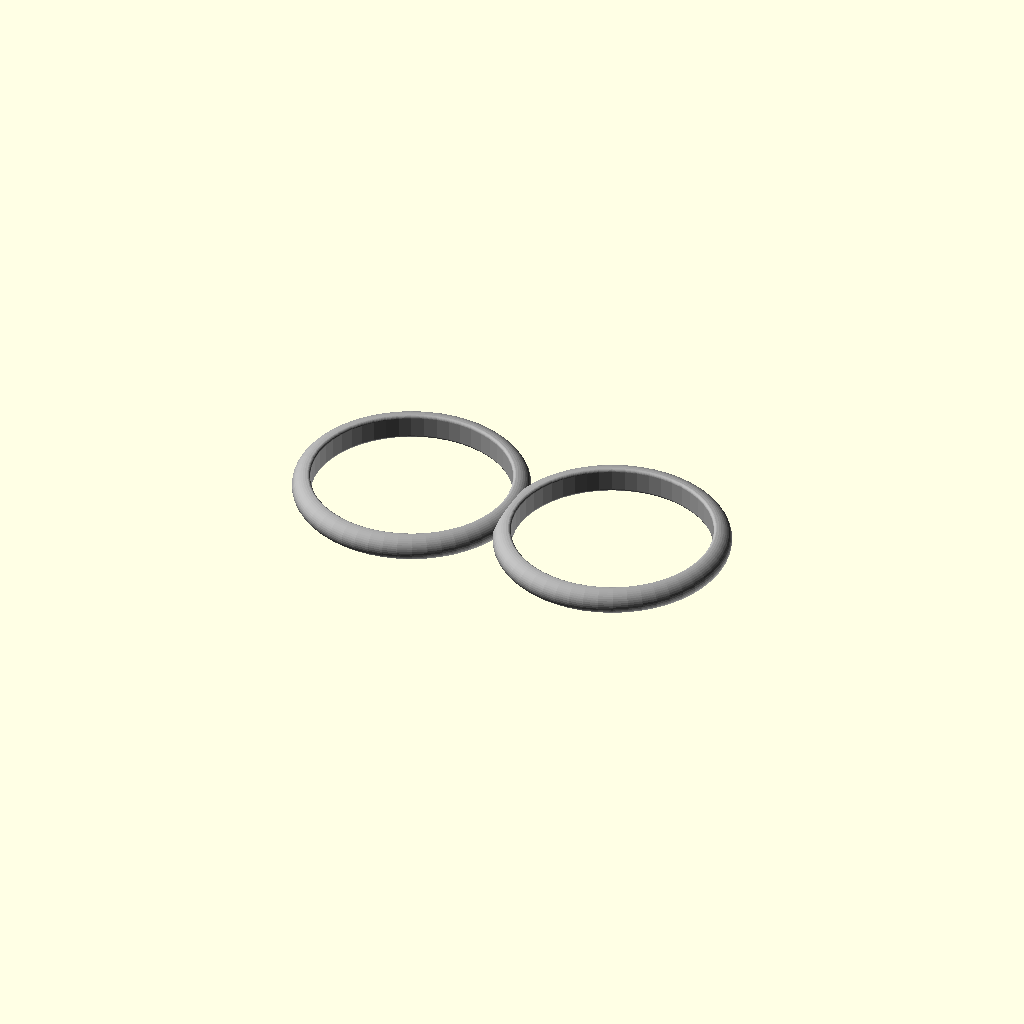
Cell 1 — every parameter at its default value.
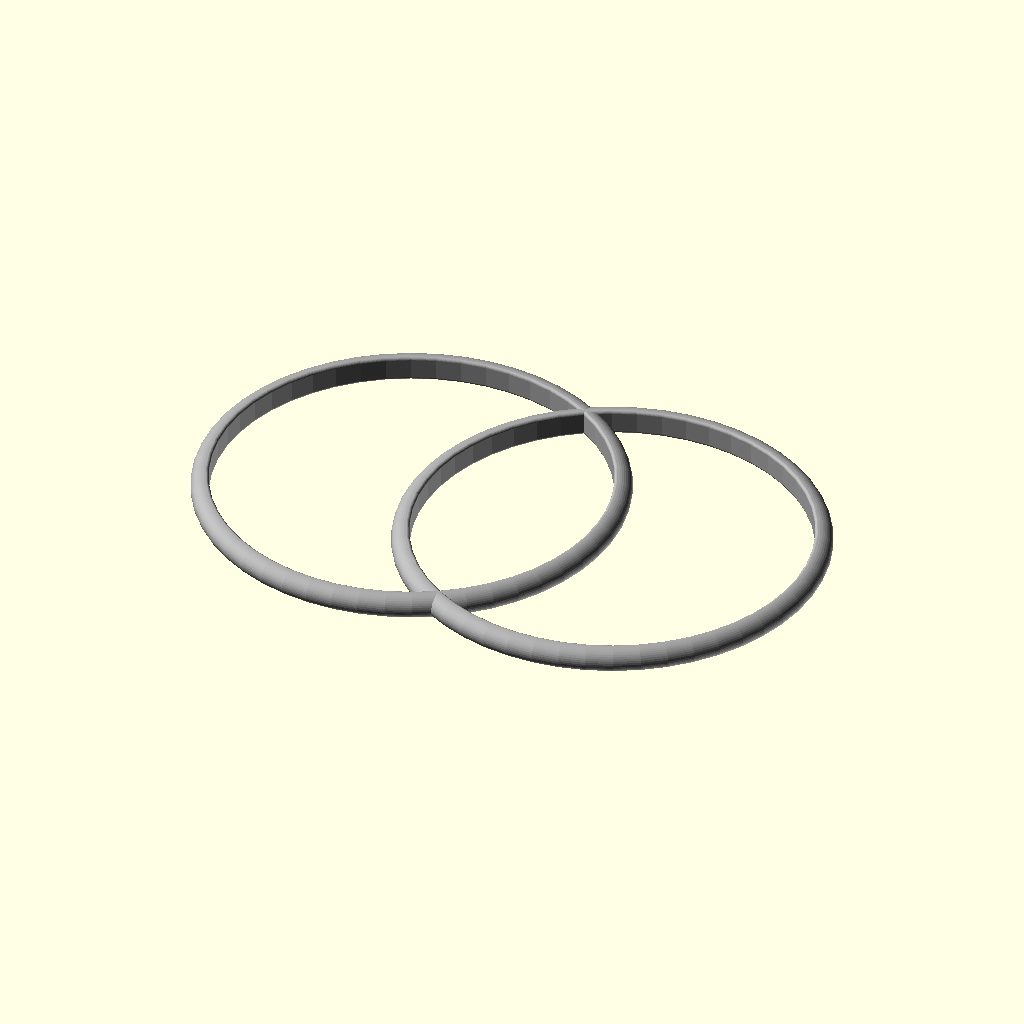
Cell 2 — main_internal_diameter set to 66, the other parameters unchanged.
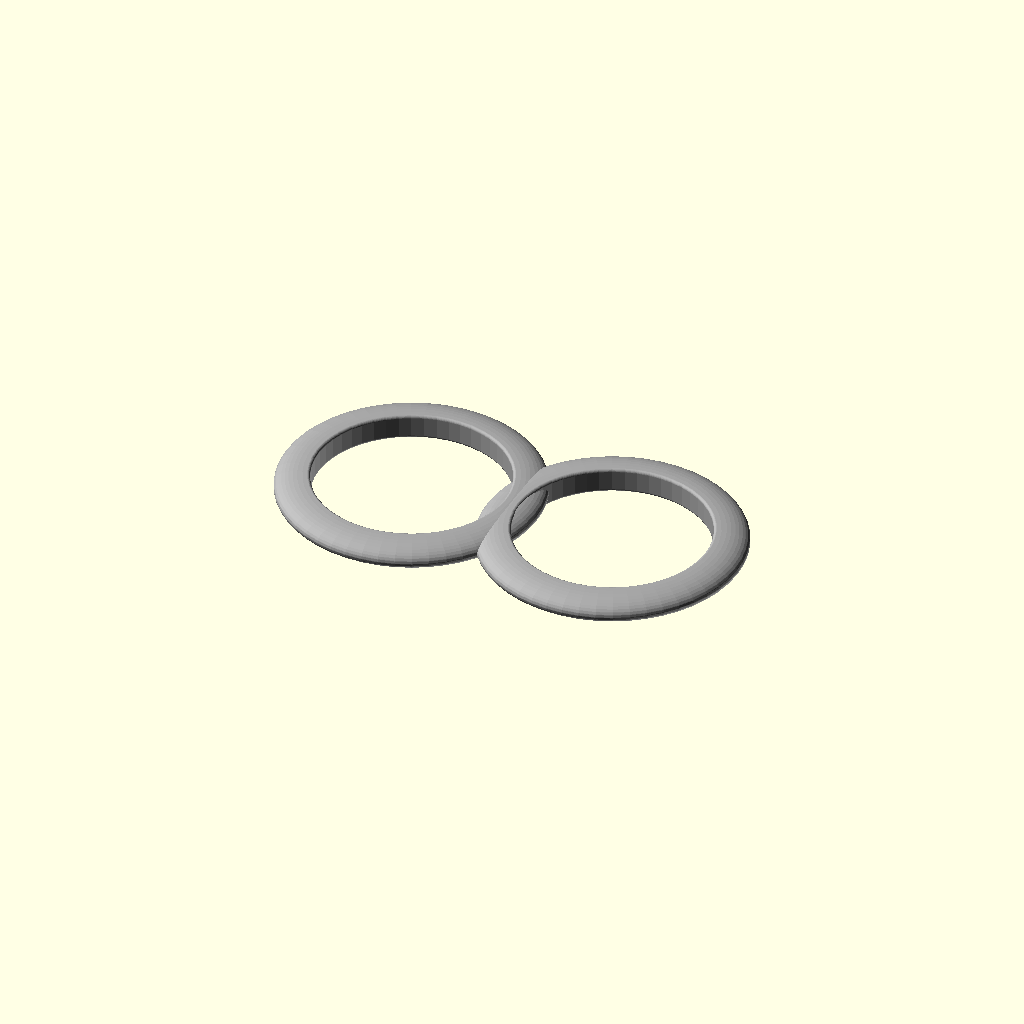
Cell 3 — main_wall set to 6, the other parameters unchanged.
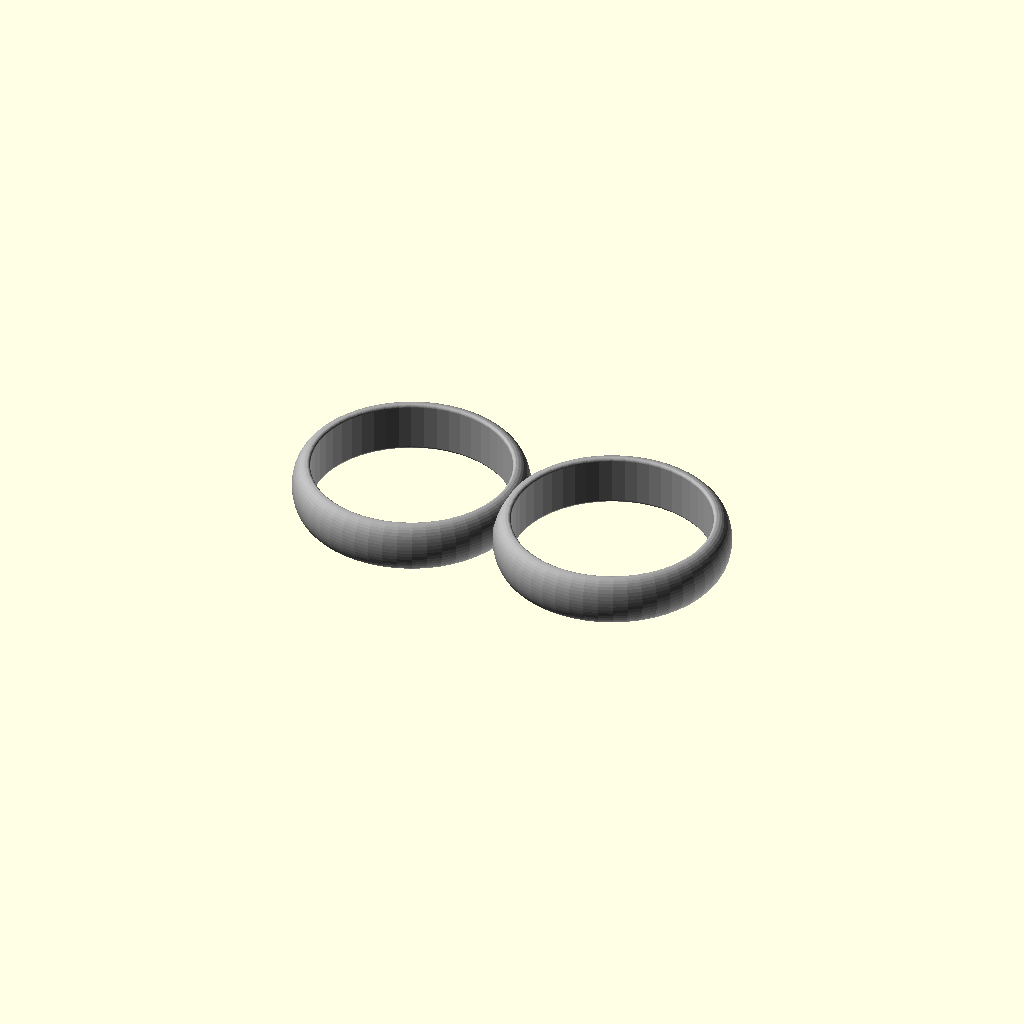
Cell 4: the same model with main_depth = 8.68.
All cells are drawn from one camera (rotation 55°, 0°, 25°, orthographic, colour scheme Cornfield), so only the parameter changes between them.
The OpenSCAD source (inputs/thingiverse/files/thing-2480398/files/Double-ring.scad):
/*!
@brief Ring Band creation script
@details This OpenSCAD script will generate a plain wedding band style ring.
Most parameters are user selectable such as the ring profile shapes.
This would be ideal as the basis for a wedding ring...

@author Mark Gaffney
@version 1.3
@date 2013-02-09

@todo
implement engraving

@warning
Let the right one in

@note
Changes from previous versions:
1.3
 - 	Xxxxx's wedding ring version (no stone, no mount)
1.2
 - 	Made higher resolution shapes by increasing rotate extrude $fn from 50 to 100 and shape $fn from 20 to 40
 - 	Implemented half chamfered rectangle
1.1
 - 	Fixed issue whereby rounded rectangle shape CS appeared slightly translated in Y direction
1.0
 - 	First version based on Ring_band_creation_script_v0.10.scad
 - 	Added more cross sections (cs_half_pill, cs_reverse_hemi_ellipse, cs_reverse_rounded_hemi_ellipse)

*/
//******Fixed*Variables*******
a_bit=0.01;//something I use to help ensure manifoldness etc. do not change please!

//*******User*Variables*******
$fn=50; //how smooth and round is it? Bigger numbers mean smoother shapes but take a lot longer to render! Setting this value will also cause how the jewel is rendered to be changed from a proper 57/58 facet round brilliant cut.

//choose colo(u)rs
	colour_RGBA_metal=[0.65,0.65,0.65,1];//colour of the metal in Red, Green, Blue, Opacity where the values can be anything from 0-1

//choose ring size
	ring_size_us_can=6.5;//enter US numerical ring size
//	ring_size_uk_ie_aus_nz=12.5;//Enter UK numerical ring size, make sure to convert from letters to numbers i.e. a=1, b1/2=2.5, z=26
//	ring_size_ind_chn_jpn=11;//Enter India numerical ring size
//	ring_size_switz=12.75;//Enter Swiss numerical ring size

//choose ring sizing system, comment in one of the lines below depending on which sizing system you are using
//	main_internal_diameter=50;//(mm)the diameter of the wearers finger in mm
	main_internal_diameter=33;//(mm)the diameter of the wearers finger in mm
//	main_internal_diameter=(ring_size_us_can+14.312)/1.2308;//(US, Canada size to mm ID)the diameter of the wearers finger in mm
//	main_internal_diameter=(ring_size_uk_ie_aus_nz+29.549)/2.5352;//(UK, Ireland, Australia, New Zealand size to mm ID)
//	main_internal_diameter=(ring_size_ind_chn_jpn+34.749)/2.7924;//(India, China, Japan size to mm ID)the diameter of the wearers finger in mm
//	main_internal_diameter=(ring_size_switz+39.561)/3.1314;//(Swiss to mm ID)

//choose ring band dimensions
	main_wall=3;//difference between ring inner and outer radius
	main_depth=4.34;//how wide the band of the ring is
	main_feature=0.5;//this is the 3rd variable for the cross section, it is not used in simple shapes like rectangular but controls features for other shapes including scallop depth, chamfer length, fillet radius, make sure it is less than half of the smallest of the 2 previous parameters

    ring_offset=18;
//Choose cross section shape for ring band, set one of these lines to 1 the rest to 0 to choose the cross section for the ring band
	cs_ellipse=0;
	cs_rectangle=0;
	cs_pill=0;
	cs_hemi_ellipse=0;
	cs_scallopped_rectangle=0;
	cs_rounded_scallopped_rectangle=0;
	cs_rounded_hemi_ellipse=1;
	cs_rounded_rectangle=0;
	cs_chamfered_rectangle=0;
	cs_half_pill=0;
	cs_reverse_hemi_ellipse=0;
	cs_reverse_rounded_hemi_ellipse=0;
	cs_half_chamfered_rectangle=0;


//********User*Feedback****

echo("main_internal_diameter ", main_internal_diameter);


//**********Calls************
translate([-ring_offset, 0])
 color(colour_RGBA_metal) ring_shape(main_internal_diameter, main_depth, main_wall, main_feature);

translate([ring_offset, 0])
color(colour_RGBA_metal) ring_shape(main_internal_diameter, main_depth, main_wall, main_feature);

//ring_engraving();
//ring_compartment();

//*******Modules************

module ring_shape(ring_internal_diameter, ring_depth, ring_wall, ring_feature){
	rotate_extrude (convexity = 20) translate([(ring_internal_diameter)/2, 0, 0]){
		if(cs_pill==1){
			echo("Pill Shaped Cross Section, depth",  ring_depth, "wall",ring_wall);
			pill_shape (ring_depth, ring_wall);
		}
		if(cs_ellipse==1){
			echo("Ellipse Shaped Cross Section, depth",  ring_depth, "wall",ring_wall);
			ellipse_shape (ring_depth, ring_wall);
		}
		if(cs_hemi_ellipse==1){
			echo("Hemi Ellipse Shaped Cross Section, depth",  ring_depth, "wall",ring_wall);
			hemi_ellipse_shape (ring_depth, ring_wall);
		}
		if (cs_rounded_hemi_ellipse==1){
			echo("Rounded Hemi Ellipse Shaped Cross Section, depth",  ring_depth, "wall",ring_wall,"feature", ring_feature);
			rounded_hemi_ellipse_shape (ring_depth, ring_wall, ring_feature);
		}
		if(cs_rectangle==1){
			echo("Rectangle Shaped Cross Section, depth",  ring_depth, "wall",ring_wall);
			rectangle_shape (ring_depth, ring_wall);
		}
		if(cs_scallopped_rectangle==1){
			echo("Scallopped Rectangle Shaped Cross Section, depth",  ring_depth, "wall",ring_wall,"feature", ring_feature);
			scallopped_rectangle_shape (ring_depth, ring_wall, ring_feature);
		}
		if(cs_rounded_scallopped_rectangle==1){
			echo("Rounded Scallopped Rectangle Shaped Cross Section, depth",  ring_depth, "wall",ring_wall,"feature", ring_feature);
			rounded_scallopped_rectangle_shape (ring_depth, ring_wall, ring_feature);
		}
		if(cs_rounded_rectangle==1){
			echo("Rounded Rectangle Shaped Cross Section, depth",  ring_depth, "wall",ring_wall,"feature", ring_feature);
			rounded_rectangle_shape (ring_depth, ring_wall, ring_feature);
		}
		if(cs_chamfered_rectangle==1){
			echo("Chamfered Rectangle Shaped Cross Section, depth",  ring_depth, "wall",ring_wall,"feature", ring_feature);
			chamfered_rectangle_shape (ring_depth, ring_wall, ring_feature);
		}
		if(cs_half_pill==1){
			echo("Half Pill Shaped Cross Section, depth",  ring_depth, "wall",ring_wall);
			half_pill_shape (ring_depth, ring_wall);
		}
		if(cs_reverse_hemi_ellipse==1){
			translate (v=[ring_wall,0,0]) rotate(a=[0,0,180]) hemi_ellipse_shape (ring_depth, ring_wall);	
		}
		if(cs_reverse_rounded_hemi_ellipse==1){
			translate (v=[ring_wall,0,0]) rotate(a=[0,0,180]) rounded_hemi_ellipse_shape (ring_depth, ring_wall, ring_feature);
		}

		if(cs_half_chamfered_rectangle==1){
			echo("Chamfered Rectangle Shaped Cross Section, depth",  ring_depth, "wall",ring_wall,"feature", ring_feature);
			half_chamfered_rectangle_shape (ring_depth, ring_wall+(sin(45)*ring_feature), ring_feature);
		}

//	cs_half_chamfered_rectangle=0;//not yet implemented

	}
}

//************Ring_Cross_Setion_Modules**************

module pill_shape (pill_l, pill_b){
	translate(v=[pill_b/2,0,0]){
		translate (v=[0,-(pill_l-pill_b)/2,0]) circle (r=pill_b/2, center=true);
		square (size=[pill_b, pill_l-pill_b], center=true);
		translate (v=[0,(pill_l-pill_b)/2,0]) circle(r=pill_b/2, center=true);
	}
}

module ellipse_shape (ellipse_x, ellipse_y){
	translate(v=[ellipse_y/2,0,0]) scale(v=[ellipse_y,ellipse_x]) circle(r=0.5,$fn=40, center=true);
}
module hemi_ellipse_shape(hemi_ellipse_x,hemi_ellipse_y){
	scale(v=[2*hemi_ellipse_y,hemi_ellipse_x]) difference () { 
		circle(r=0.5,$fn=40, center=true);
		translate (v=[-1.5,0,0]) square (size=3, center=true);
	}
}
module rectangle_shape (rectangle_x, rectangle_y){
	translate(v=[rectangle_y/2,0,0]) square(size=[rectangle_y, rectangle_x], center=true);
}

module scallopped_rectangle_shape (scallopped_rectangle_y, scallopped_rectangle_x, scallopped_rectangle_z){
	difference (){
		rectangle_shape (scallopped_rectangle_y, scallopped_rectangle_x);
		translate(v=[scallopped_rectangle_x,0,0]) rotate(a=[0,0,180]) hemi_ellipse_shape(scallopped_rectangle_y,scallopped_rectangle_z);
	}
}

module rounded_scallopped_rectangle_shape (rounded_scallopped_rectangle_y, rounded_scallopped_rectangle_x, rounded_scallopped_rectangle_z){
	minkowski(){
		translate(v=[rounded_scallopped_rectangle_z,0,0]) difference (){
			rectangle_shape (rounded_scallopped_rectangle_y-2*rounded_scallopped_rectangle_z, rounded_scallopped_rectangle_x-2*rounded_scallopped_rectangle_z);
			translate(v=[rounded_scallopped_rectangle_x-2*rounded_scallopped_rectangle_z,0,0]) rotate(a=[0,0,180]) hemi_ellipse_shape(rounded_scallopped_rectangle_y-2*rounded_scallopped_rectangle_z,rounded_scallopped_rectangle_z);
		}
	circle(r=rounded_scallopped_rectangle_z, $fn=40);
	}
}

module rounded_hemi_ellipse_shape(rounded_ellipse_x, rounded_ellipse_y, rounded_ellipse_z){
	translate(v=[rounded_ellipse_z,0,0]){
		minkowski(){
			hemi_ellipse_shape(rounded_ellipse_x-2*rounded_ellipse_z,rounded_ellipse_y-2*rounded_ellipse_z);
			circle(r=rounded_ellipse_z, $fn=40);
		}
	}
}

module rounded_rectangle_shape(rounded_rectangle_y, rounded_rectangle_x, rounded_rectangle_z){
	translate(v=[rounded_rectangle_x/2,0,0]){
		minkowski(){
			square(size=[rounded_rectangle_x-2*rounded_rectangle_z,rounded_rectangle_y-2*rounded_rectangle_z], center=true);
			circle(r=rounded_rectangle_z, $fn=40);
		}
	}
}

module chamfered_rectangle_shape(chamfered_rectangle_y, chamfered_rectangle_x, chamfered_rectangle_z){
	translate(v=[chamfered_rectangle_x/2,-sin(45)*chamfered_rectangle_z,0]){
		minkowski(){
			square(size=[chamfered_rectangle_x-2*sin(45)*chamfered_rectangle_z,chamfered_rectangle_y-2*sin(45)*chamfered_rectangle_z],center=true);
			rotate (a=[0,0,45]) square (size=chamfered_rectangle_z);
		}
	}
}

module half_chamfered_rectangle_shape(half_chamfered_rectangle_y, half_chamfered_rectangle_x, half_chamfered_rectangle_z){
	translate(v=[-sin(45)*half_chamfered_rectangle_z,0,0]){
		difference(){
			chamfered_rectangle_shape (half_chamfered_rectangle_y, half_chamfered_rectangle_x+(sin(45)*half_chamfered_rectangle_z), half_chamfered_rectangle_z);
			//translate(v=[+sin(45)*half_chamfered_rectangle_z/2,0,0]) rectangle_shape (half_chamfered_rectangle_y+0.1, (sin(45)*half_chamfered_rectangle_z));
			translate(v=[(-0.1+sin(45)*half_chamfered_rectangle_z)/2,0,0]) square (size=[(sin(45)*half_chamfered_rectangle_z + 0.1),half_chamfered_rectangle_y+0.1], center=true);
		}
	}
}
module half_pill_shape (pill_l, pill_b){
	translate(v=[-pill_b,0,0]) difference (){
		pill_shape(pill_l,2*pill_b);
		square (size=[2*pill_b,pill_l], center=true);
	}
}
Customizer parameters (derived from the source; name, type, default, range or options):
a_bit: number, default 0.01
colour_RGBA_metal: vector, default [0.65, 0.65, 0.65, 1]
ring_size_us_can: number, default 6.5
main_internal_diameter: number, default 33
main_wall: number, default 3
main_depth: number, default 4.34
main_feature: number, default 0.5
ring_offset: number, default 18
cs_ellipse: number, default 0
cs_rectangle: number, default 0
cs_pill: number, default 0
cs_hemi_ellipse: number, default 0
cs_scallopped_rectangle: number, default 0
cs_rounded_scallopped_rectangle: number, default 0
cs_rounded_hemi_ellipse: number, default 1
cs_rounded_rectangle: number, default 0
cs_chamfered_rectangle: number, default 0
cs_half_pill: number, default 0
cs_reverse_hemi_ellipse: number, default 0
cs_reverse_rounded_hemi_ellipse: number, default 0
cs_half_chamfered_rectangle: number, default 0
